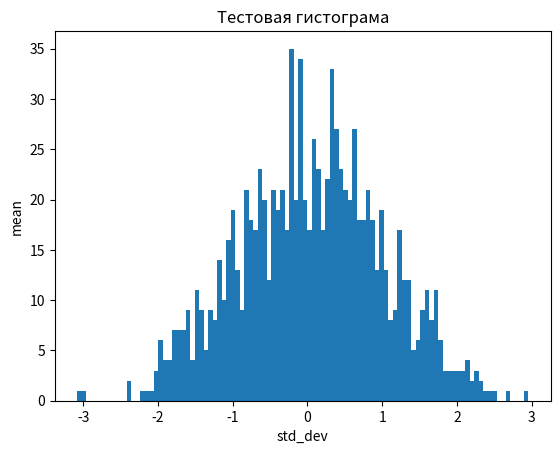

Source code (Python):
import matplotlib.pyplot as plt
import numpy as np



# Параметры нормального распределения
mean = 0      # Среднее значение
std_dev = 1   # Стандартное отклонение
num_samples = 1000  # Количество образцов

# Генерация случайных чисел, распределенных по нормальному распределению
data = np.random.normal(mean, std_dev, num_samples)



plt.hist(data, bins=100)

plt.xlabel("std_dev")
plt.ylabel("mean")
plt.title("Тестовая гистограма")

plt.show()
